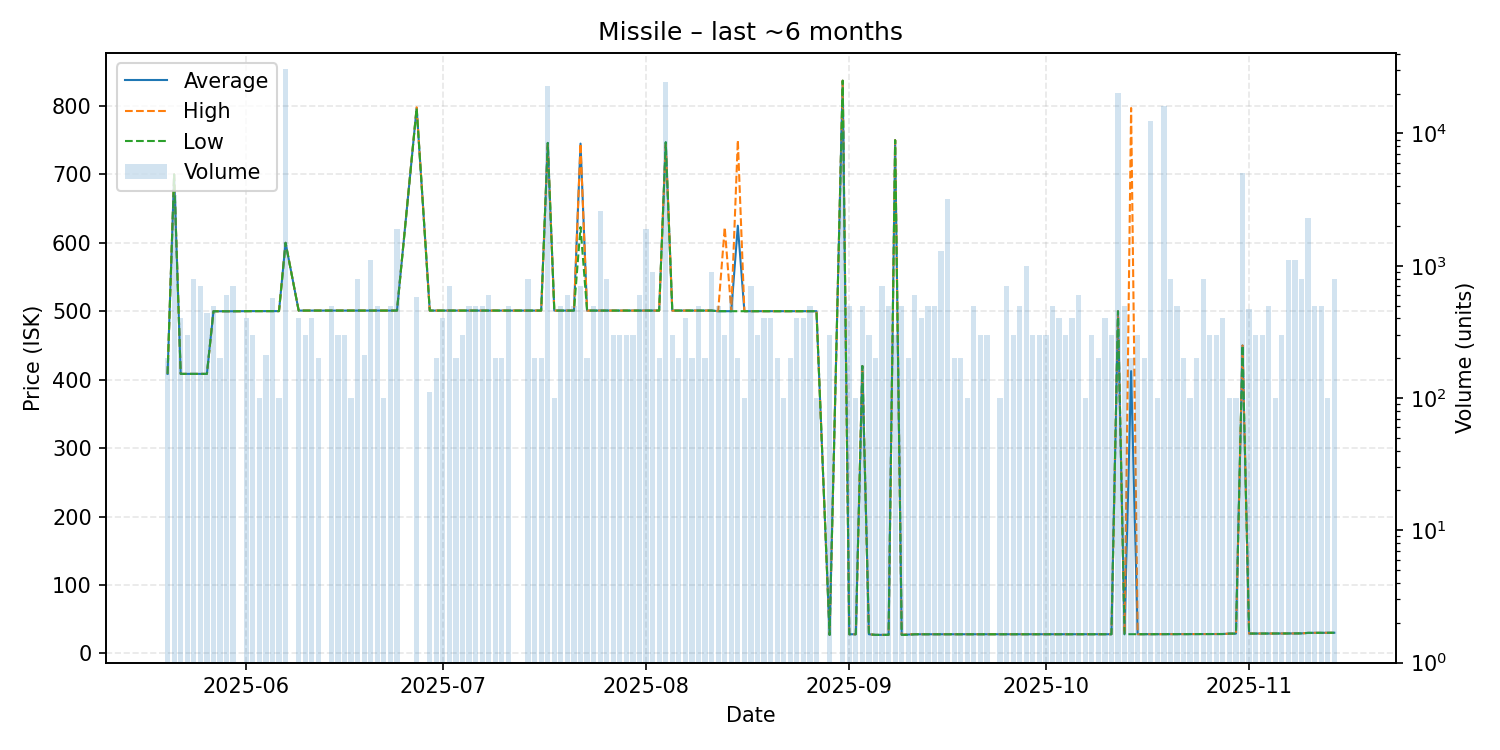

The data file committed next to this chart (first rows):
date, average, highest, lowest, order_count, volume
2025-05-20, 408.5, 408.5, 408.5, 3, 201
2025-05-21, 700.0, 700.0, 700.0, 10, 3400
2025-05-22, 408.5, 408.5, 408.5, 4, 400
2025-05-23, 408.5, 408.5, 408.5, 3, 300
2025-05-24, 408.5, 408.5, 408.5, 7, 800
2025-05-25, 408.5, 408.5, 408.5, 6, 700
2025-05-26, 408.5, 408.5, 408.5, 5, 441
2025-05-27, 500.0, 500.0, 500.0, 4, 500
2025-05-28, 500.0, 500.0, 500.0, 2, 200
2025-05-29, 500.0, 500.0, 500.0, 5, 600
2025-05-30, 500.0, 500.0, 500.0, 5, 700
2025-06-01, 500.2, 500.2, 500.2, 4, 400
2025-06-02, 500.2, 500.2, 500.2, 3, 300
2025-06-03, 500.2, 500.2, 500.2, 1, 100
2025-06-04, 500.2, 500.2, 500.2, 3, 210
2025-06-05, 500.2, 500.2, 500.2, 4, 570
2025-06-06, 500.2, 500.2, 500.2, 1, 100
2025-06-07, 600.0, 600.0, 600.0, 9, 30500
2025-06-09, 501.0, 501.0, 501.0, 3, 400
2025-06-10, 501.0, 501.0, 501.0, 3, 300
2025-06-11, 501.0, 501.0, 501.0, 1, 400
2025-06-12, 501.1, 501.1, 501.1, 1, 200
2025-06-14, 501.1, 501.1, 501.1, 5, 500
2025-06-15, 501.1, 501.1, 501.1, 3, 300
2025-06-16, 501.0, 501.0, 501.0, 3, 300
2025-06-17, 501.0, 501.0, 501.0, 1, 100
2025-06-18, 501.0, 501.0, 501.0, 5, 800
2025-06-19, 501.0, 501.0, 501.0, 3, 210
2025-06-20, 501.0, 501.0, 501.0, 2, 1100
2025-06-21, 501.0, 501.0, 501.0, 4, 500
2025-06-22, 501.0, 501.0, 501.0, 1, 100
2025-06-23, 501.0, 501.0, 501.0, 5, 500
2025-06-24, 501.0, 501.0, 501.0, 3, 1900
2025-06-27, 797.0, 798.0, 796.9, 4, 580
2025-06-29, 501.0, 501.0, 501.0, 3, 111
2025-06-30, 501.0, 501.0, 501.0, 2, 200
2025-07-01, 501.0, 501.0, 501.0, 3, 400
2025-07-02, 501.0, 501.0, 501.0, 6, 700
2025-07-03, 501.0, 501.0, 501.0, 2, 200
2025-07-04, 501.0, 501.0, 501.0, 3, 300
2025-07-05, 501.0, 501.0, 501.0, 5, 500
2025-07-06, 501.0, 501.0, 501.0, 5, 500
2025-07-07, 501.0, 501.0, 501.0, 5, 500
2025-07-08, 501.0, 501.0, 501.0, 3, 600
2025-07-09, 501.0, 501.0, 501.0, 2, 200
2025-07-10, 501.0, 501.0, 501.0, 2, 200
2025-07-11, 501.0, 501.0, 501.0, 5, 500
2025-07-14, 501.0, 501.0, 501.0, 8, 800
2025-07-15, 501.0, 501.0, 501.0, 2, 200
2025-07-16, 501.0, 501.0, 501.0, 2, 200
2025-07-17, 746.0, 746.0, 746.0, 7, 22700
2025-07-18, 501.0, 501.0, 501.0, 1, 100
2025-07-19, 501.0, 501.0, 501.0, 5, 500
2025-07-20, 501.0, 501.0, 501.0, 6, 600
2025-07-21, 501.0, 501.0, 501.0, 5, 500
2025-07-22, 745.0, 745.0, 623, 5, 700
2025-07-23, 501.0, 501.0, 501.0, 1, 200
2025-07-24, 501.0, 501.0, 501.0, 5, 500
2025-07-25, 501.0, 501.0, 501.0, 4, 2600
2025-07-26, 501.0, 501.0, 501.0, 4, 800
... 108 more rows
